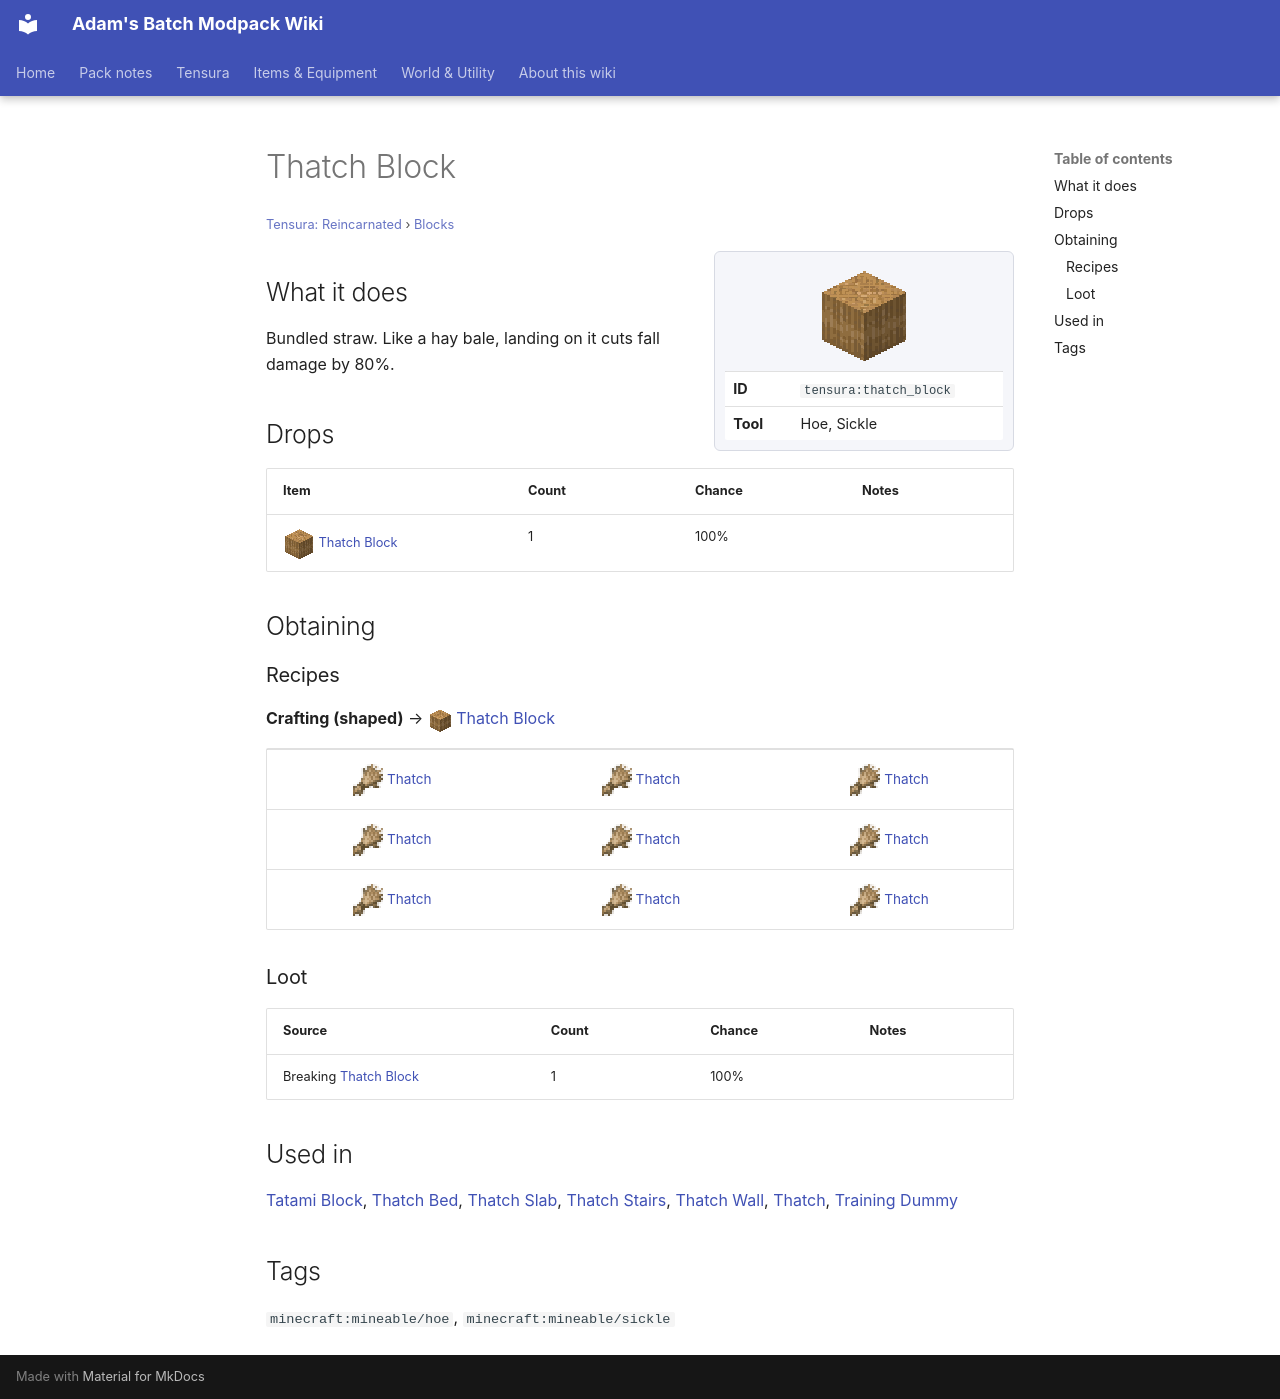

repository: Proteus-Nell/Adams-Batch-MC-Modpack-Wiki · page: tensura-reincarnated/blocks/thatch-block/index.html · generator: mkdocs

# Thatch Block

<small>[Tensura: Reincarnated](../index.md) &rsaquo; [Blocks](index.md)</small>

<div class="infobox" markdown>

![Thatch Block](../../assets/icons/tensura/item/thatch_block.png)

| | |
|---|---|
| **ID** | `tensura:thatch_block` |
| **Tool** | Hoe, Sickle |

</div>

## What it does

Bundled straw. Like a hay bale, landing on it cuts fall damage by 80%.



## Drops

| Item | Count | Chance | Notes |
|---|---|---|---|
| ![](../../assets/icons/tensura/item/thatch_block.png) [Thatch Block](thatch-block.md) | 1 | 100% |  |

## Obtaining

### Recipes

**Crafting (shaped)** &rarr; ![](../../assets/icons/tensura/item/thatch_block.png) [Thatch Block](thatch-block.md)

<div class="recipe" markdown>

| | | |
|---|---|---|
| ![](../../assets/icons/tensura/item/thatch.png) [Thatch](../items/miscellaneous/thatch.md) | ![](../../assets/icons/tensura/item/thatch.png) [Thatch](../items/miscellaneous/thatch.md) | ![](../../assets/icons/tensura/item/thatch.png) [Thatch](../items/miscellaneous/thatch.md) |
| ![](../../assets/icons/tensura/item/thatch.png) [Thatch](../items/miscellaneous/thatch.md) | ![](../../assets/icons/tensura/item/thatch.png) [Thatch](../items/miscellaneous/thatch.md) | ![](../../assets/icons/tensura/item/thatch.png) [Thatch](../items/miscellaneous/thatch.md) |
| ![](../../assets/icons/tensura/item/thatch.png) [Thatch](../items/miscellaneous/thatch.md) | ![](../../assets/icons/tensura/item/thatch.png) [Thatch](../items/miscellaneous/thatch.md) | ![](../../assets/icons/tensura/item/thatch.png) [Thatch](../items/miscellaneous/thatch.md) |

</div>

### Loot

| Source | Count | Chance | Notes |
|---|---|---|---|
| Breaking [Thatch Block](thatch-block.md) | 1 | 100% |  |

## Used in

[Tatami Block](tatami-block.md), [Thatch Bed](thatch-bed.md), [Thatch Slab](thatch-slab.md), [Thatch Stairs](thatch-stairs.md), [Thatch Wall](thatch-wall.md), [Thatch](../items/miscellaneous/thatch.md), [Training Dummy](training-dummy.md)

## Tags

`minecraft:mineable/hoe`, `minecraft:mineable/sickle`
